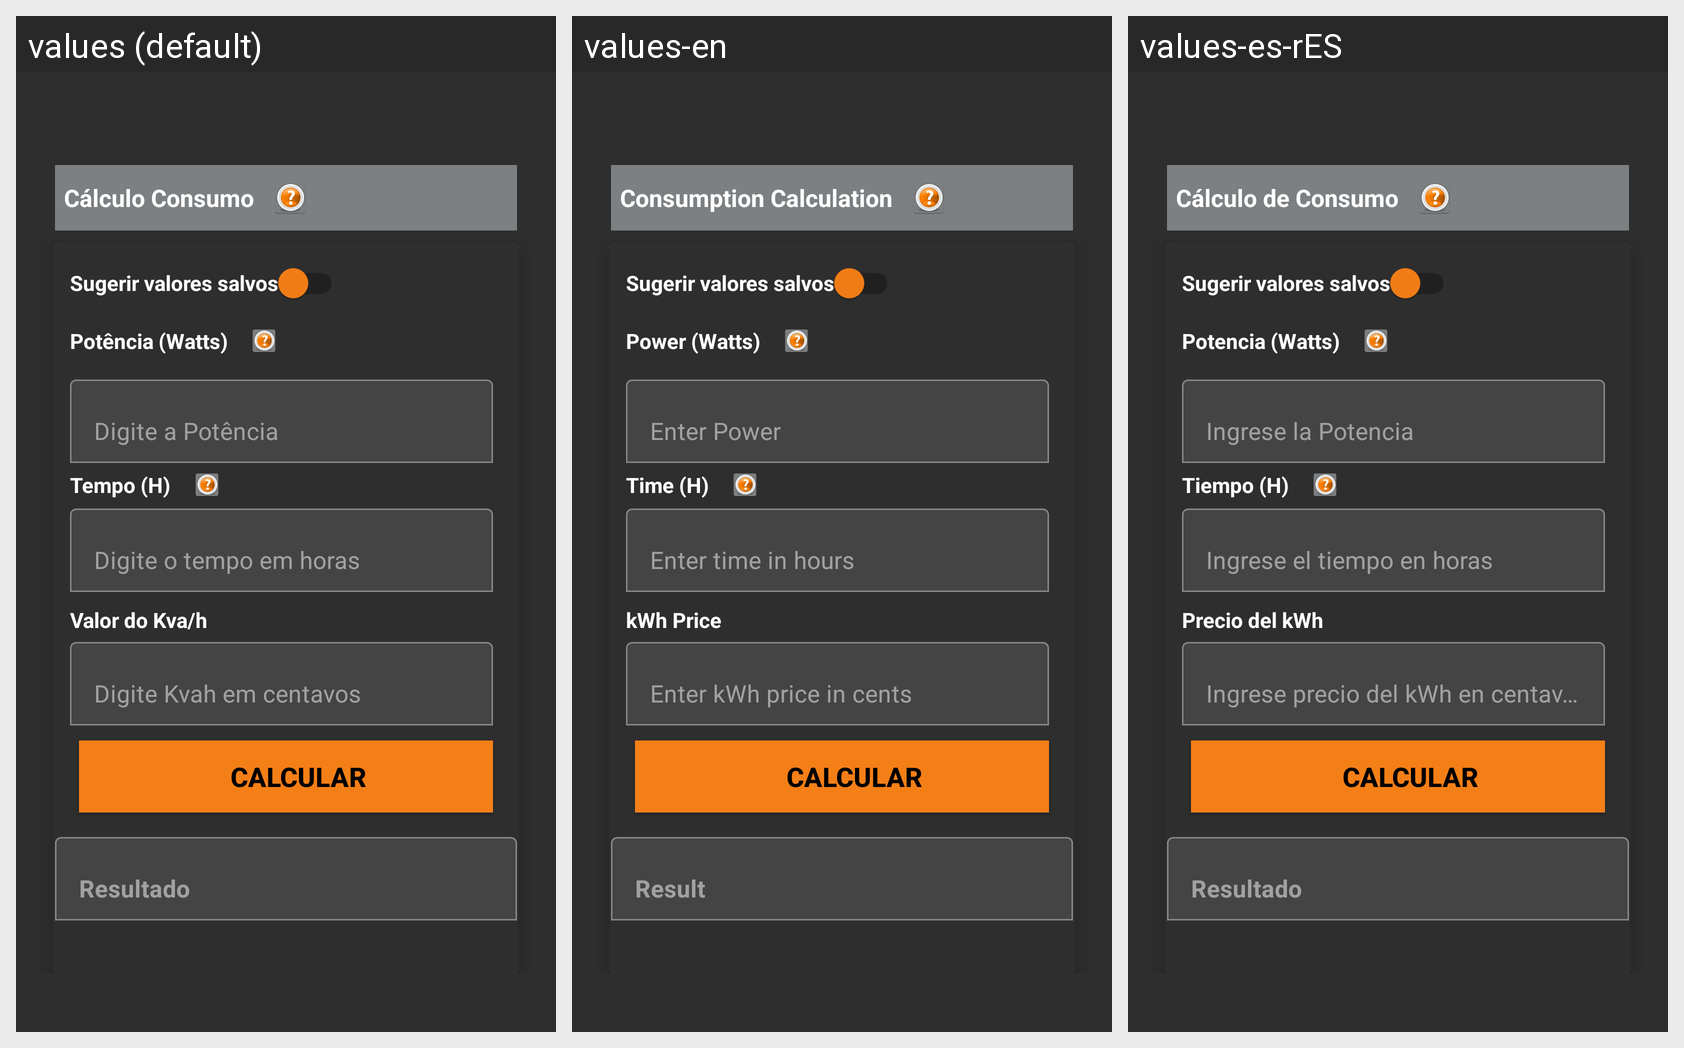

Translations of the strings shown on this Android screen, per locale in the grid:
Android screen res/layout/activity_consumo.xml rendered under 3 locales, left to right: values (default), values-en, values-es-rES. Device: Nexus 5 (rendered at 1080×1920; each locale shown at half size, 540×960, under a caption strip naming it); theme Theme.Eletricista.
Other locales in the repository, not shown: values-de, values-es, values-fr, values-pt-rGW, values-pt-rPT, values-ru.
Strings drawn on this screen, with the default value and each locale's value (text and hints the layout hard-codes, and strings that could not be matched under every locale, appear in the picture but are not listed):

txtCalculoConsumo
  values: Cálculo Consumo
  values-en: Consumption Calculation
  values-es-rES: Cálculo de Consumo  [from values-es]

swSugerirValores
  values: Sugerir valores salvos
  values-en: Sugerir valores salvos  [not translated; the default value is used]
  values-es-rES: Sugerir valores salvos  [not translated; the default value is used]

txtPotencia
  values: Potência (Watts)
  values-en: Power (Watts)
  values-es-rES: Potencia (Watts)  [from values-es]

editHintPotencia
  values: Digite a Potência
  values-en: Enter Power
  values-es-rES: Ingrese la Potencia  [from values-es]

txtTempo
  values: Tempo (H)
  values-en: Time (H)
  values-es-rES: Tiempo (H)  [from values-es]

editHintTempo
  values: Digite o tempo em horas
  values-en: Enter time in hours
  values-es-rES: Ingrese el tiempo en horas  [from values-es]

txtValorDoKvaH
  values: Valor do Kva/h
  values-en: kWh Price
  values-es-rES: Precio del kWh  [from values-es]

editHintValorKva
  values: Digite Kvah em centavos
  values-en: Enter kWh price in cents
  values-es-rES: Ingrese precio del kWh en centavos  [from values-es]

btnCalcular
  values: CALCULAR
  values-en: CALCULAR  [not translated; the default value is used]
  values-es-rES: CALCULAR  [not translated; the default value is used]

edtHintResultado
  values: Resultado
  values-en: Result
  values-es-rES: Resultado  [from values-es]
